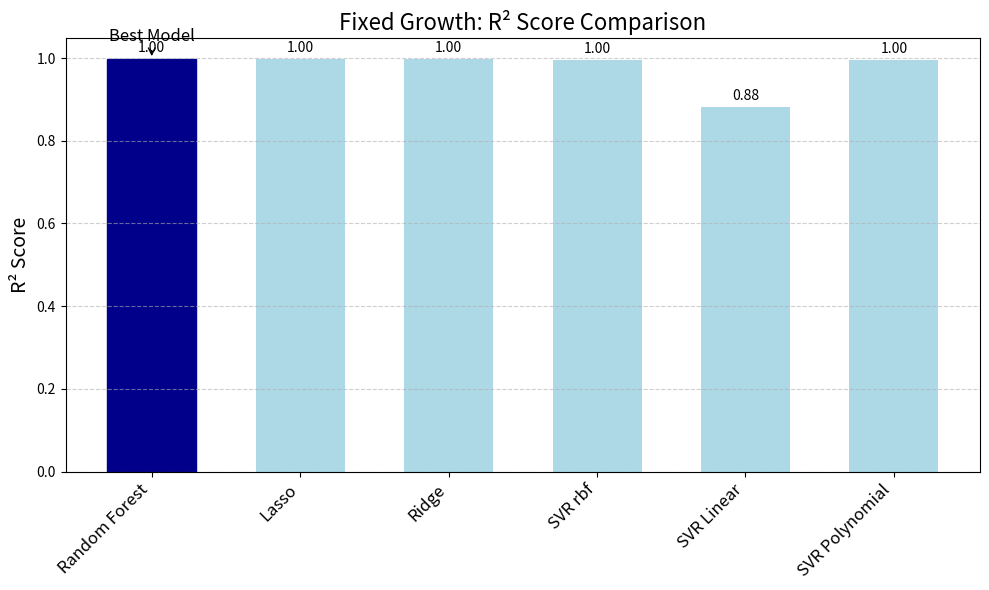
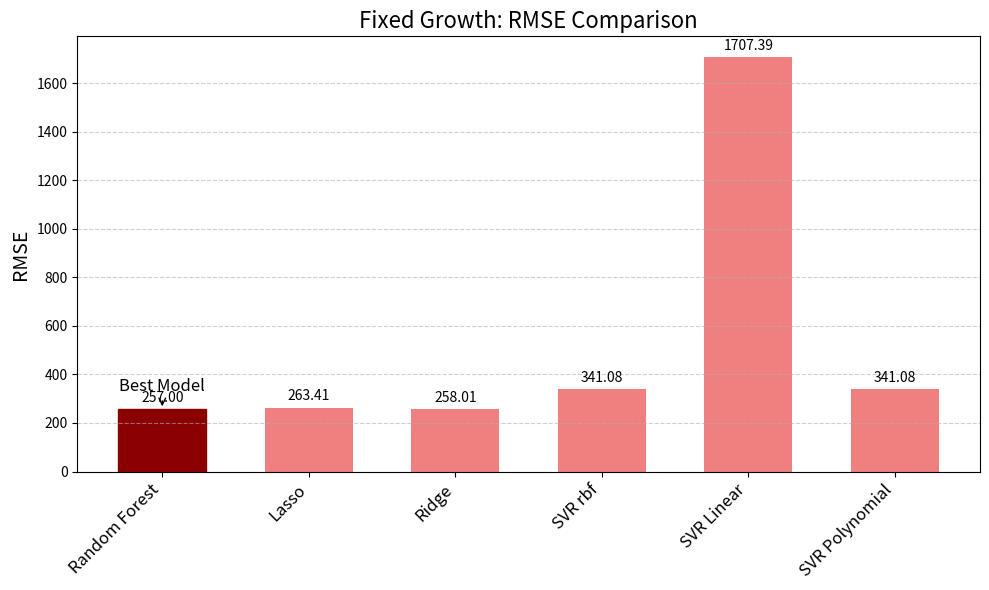
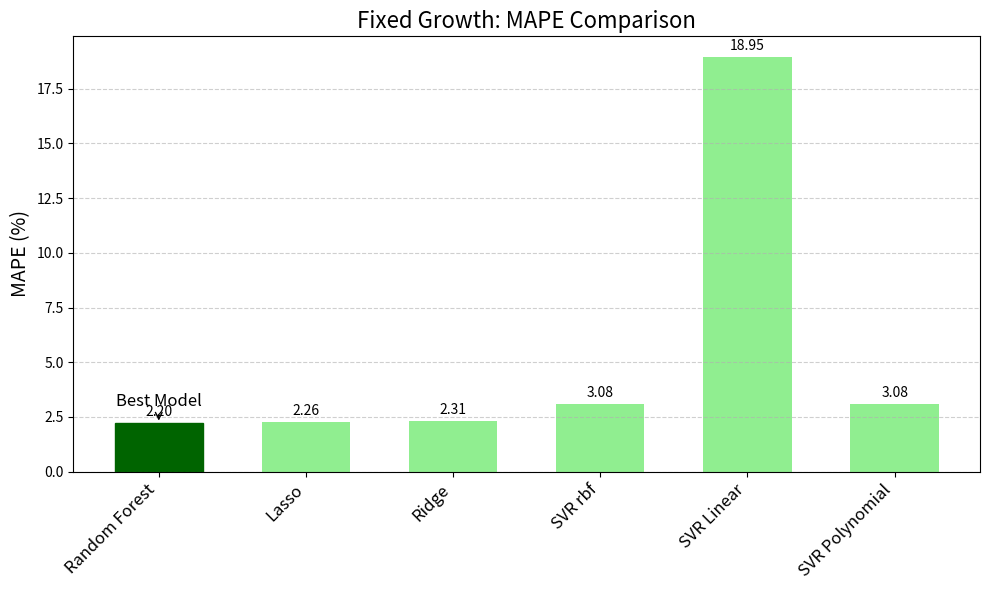

Source code (Python) for these figures, in order:
import matplotlib.pyplot as plt
import numpy as np

# Model names
models = [' Random Forest', 'Lasso', 'Ridge', 'SVR rbf', 'SVR Linear', 'SVR Polynomial']

# Metrics (using fixed growth rate as actual)
r2_scores = [0.9978, 0.9975, 0.9976, 0.9953, 0.8812, 0.9953]
rmse = [257.00, 263.41, 258.01, 341.08, 1707.39, 341.08]
mape = [2.20, 2.26, 2.31, 3.08, 18.95, 3.08]

# Find best model indices
best_r2_index = np.argmax(r2_scores)
best_rmse_index = np.argmin(rmse)
best_mape_index = np.argmin(mape)

# Save best model info
best_r2_model = models[best_r2_index]
best_r2_value = r2_scores[best_r2_index]

best_rmse_model = models[best_rmse_index]
best_rmse_value = rmse[best_rmse_index]

best_mape_model = models[best_mape_index]
best_mape_value = mape[best_mape_index]

# Plotting function (with save feature)
def plot_metric(values, title, ylabel, best_index, filename, color='skyblue', highlight_color='green'):
    fig, ax = plt.subplots(figsize=(10, 6))
    x = np.arange(len(models))
    bars = ax.bar(x, values, width=0.6, color=color)
    bars[best_index].set_color(highlight_color)

    # Labels
    ax.set_xticks(x)
    ax.set_xticklabels(models, rotation=45, ha='right', fontsize=12)
    ax.set_ylabel(ylabel, fontsize=14)
    ax.set_title(title, fontsize=16)
    ax.grid(True, axis='y', linestyle='--', alpha=0.6)

    # Annotate values
    for rect in bars:
        height = rect.get_height()
        ax.annotate(f'{height:.2f}', xy=(rect.get_x() + rect.get_width() / 2, height),
                    xytext=(0, 3), textcoords='offset points',
                    ha='center', va='bottom', fontsize=10)

    # Highlight best
    ax.annotate('Best Model',
                xy=(x[best_index], values[best_index]),
                xytext=(0, 10), textcoords='offset points',
                ha='center', va='bottom', fontsize=12, color='black',
                arrowprops=dict(arrowstyle='->', color='black'))

    plt.tight_layout()
    plt.savefig(filename, dpi=300)
    plt.close()
    print(f"Saved graph: {filename}")

# Generate and save plots
plot_metric(r2_scores, 'Fixed Growth: R² Score Comparison', 'R² Score', best_r2_index, 'fixed_r2_score_comparison.png', color='lightblue', highlight_color='darkblue')
plot_metric(rmse, 'Fixed Growth: RMSE Comparison', 'RMSE', best_rmse_index, 'fixed_rmse_comparison.png', color='lightcoral', highlight_color='darkred')
plot_metric(mape, 'Fixed Growth: MAPE Comparison', 'MAPE (%)', best_mape_index, 'fixed_mape_comparison.png', color='lightgreen', highlight_color='darkgreen')

# Print best scores
print("\nBest Scores Summary (Fixed Growth Rate):")
print(f"✅ Best R² Score Model     : {best_r2_model} ({best_r2_value:.4f})")
print(f"✅ Best RMSE Model         : {best_rmse_model} ({best_rmse_value:.2f})")
print(f"✅ Best MAPE Model         : {best_mape_model} ({best_mape_value:.2f}%)")
